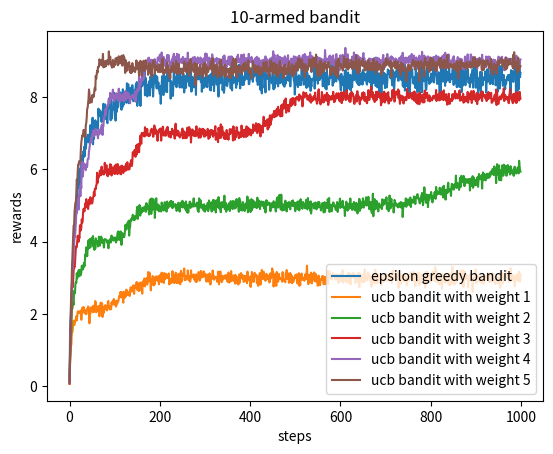

Python code for this plot:
import numpy as np
import pandas as pd
import matplotlib.pyplot as plt

'''
ten actions [0,1,...,9],
and the reward of each action obey Gaussian distribution with a mean and 1 variance.
'''

np.random.seed(42)
Q = np.zeros(10)
N = np.ones(10, dtype=np.float32)
epoch = 1000
episode = 100
epsilon = 0.1

def bandit(a):
    reward = np.random.normal(a,1)
    return reward

def ucb_policy(t, c):
    return np.argmax(Q + c * np.sqrt(np.log(t) / N))

def eps_greedy_policy():
    if np.random.uniform(0,1) <= epsilon:
        return np.random.choice(10, 1)
    else:
        return np.argmax(Q)
rewards = []
rewards1 = np.zeros((episode, epoch))
for j in range(episode):
    Q = np.zeros(10)
    N = np.ones(10, dtype=np.float32)
    for i in range(epoch):
        action = eps_greedy_policy()
        reward = bandit(action)
        Q[action] = Q[action] + 1 / N[action] *(reward - Q[action])
        N[action] += 1
        rewards1[j][i] = reward
    print("mean reward:{}".format(np.mean(rewards1[j])))
rewards.append(rewards1)
for c in range(1, 6):
    rewards2 = np.zeros((episode, epoch))
    for j in range(episode):
        step = 0
        Q = np.zeros(10)
        N = np.ones(10, dtype=np.float32)
        for i in range(epoch):
            step += 1
            action = ucb_policy(step, c)
            reward = bandit(action)
            Q[action] = Q[action] + 1 / N[action] *(reward - Q[action])
            N[action] += 1
            rewards2[j][i] = reward
        # print("mean reward:{}".format(np.mean(rewards2[j])))
    rewards.append(rewards2)
plt.figure()
for i in range(len(rewards)):
    mean = np.mean(rewards[i], axis=0)
    if i == 0:
        plt.plot(mean, label="epsilon greedy bandit")
    else:
        plt.plot(mean, label="ucb bandit with weight {}".format(i))
plt.legend()
plt.title('10-armed bandit')
plt.xlabel("steps")
plt.ylabel("rewards")
plt.savefig("bandit.png", dpi=300)
plt.show()